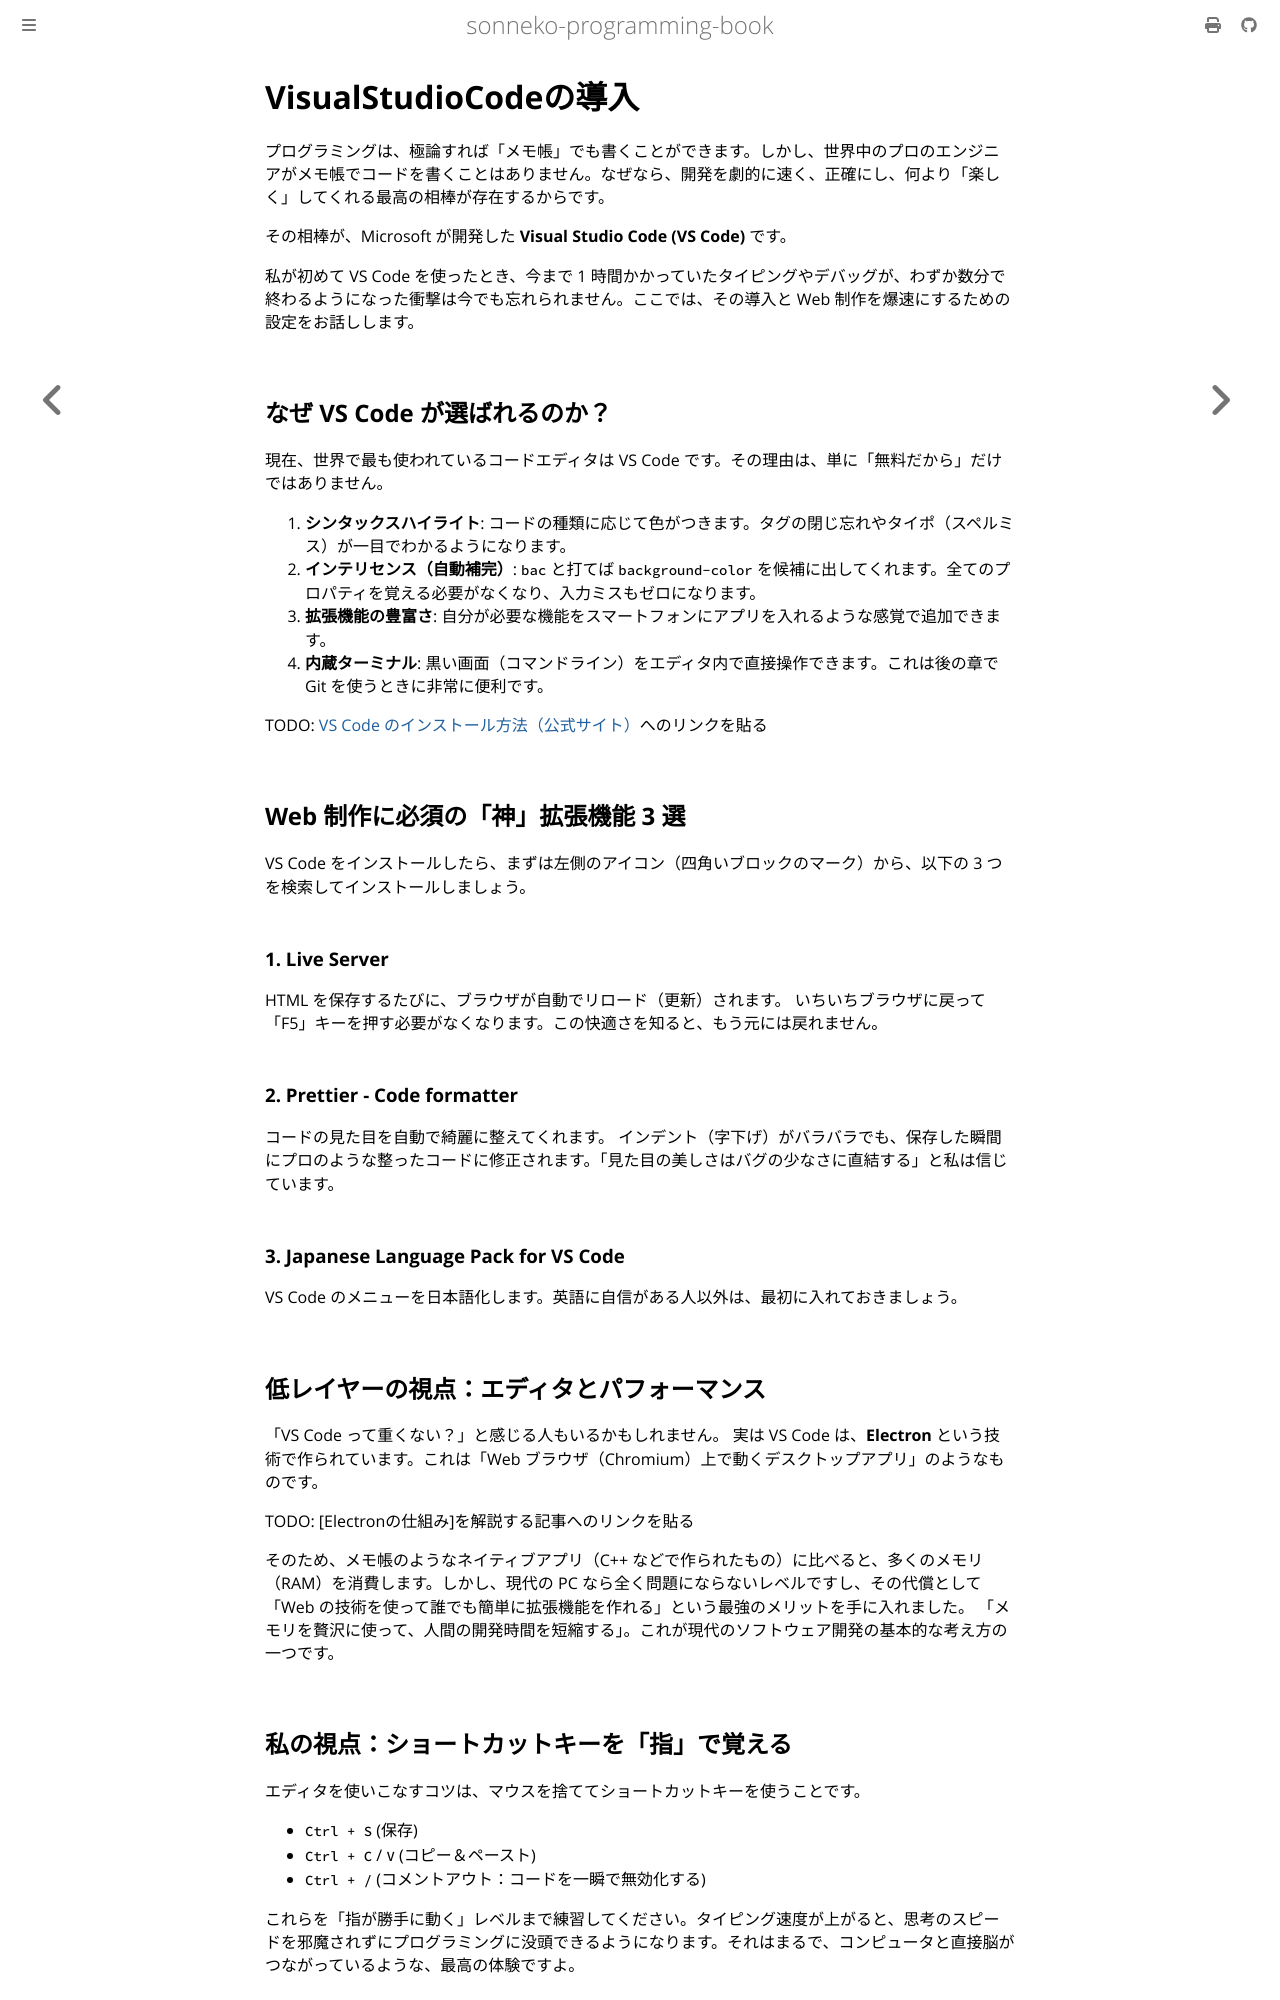

repository: sonneko/programming-book · page: html/2-basic-web/007.html · generator: mdbook

# VisualStudioCodeの導入

プログラミングは、極論すれば「メモ帳」でも書くことができます。しかし、世界中のプロのエンジニアがメモ帳でコードを書くことはありません。なぜなら、開発を劇的に速く、正確にし、何より「楽しく」してくれる最高の相棒が存在するからです。

その相棒が、Microsoft が開発した **Visual Studio Code (VS Code)** です。

私が初めて VS Code を使ったとき、今まで 1 時間かかっていたタイピングやデバッグが、わずか数分で終わるようになった衝撃は今でも忘れられません。ここでは、その導入と Web 制作を爆速にするための設定をお話しします。

## なぜ VS Code が選ばれるのか？

現在、世界で最も使われているコードエディタは VS Code です。その理由は、単に「無料だから」だけではありません。

1. **シンタックスハイライト**:
   コードの種類に応じて色がつきます。タグの閉じ忘れやタイポ（スペルミス）が一目でわかるようになります。
2. **インテリセンス（自動補完）**:
   `bac` と打てば `background-color` を候補に出してくれます。全てのプロパティを覚える必要がなくなり、入力ミスもゼロになります。
3. **拡張機能の豊富さ**:
   自分が必要な機能をスマートフォンにアプリを入れるような感覚で追加できます。
4. **内蔵ターミナル**:
   黒い画面（コマンドライン）をエディタ内で直接操作できます。これは後の章で Git を使うときに非常に便利です。

TODO: [VS Code のインストール方法（公式サイト）](https://code.visualstudio.com/)へのリンクを貼る

## Web 制作に必須の「神」拡張機能 3 選

VS Code をインストールしたら、まずは左側のアイコン（四角いブロックのマーク）から、以下の 3 つを検索してインストールしましょう。

### 1. Live Server
HTML を保存するたびに、ブラウザが自動でリロード（更新）されます。
いちいちブラウザに戻って「F5」キーを押す必要がなくなります。この快適さを知ると、もう元には戻れません。

### 2. Prettier - Code formatter
コードの見た目を自動で綺麗に整えてくれます。
インデント（字下げ）がバラバラでも、保存した瞬間にプロのような整ったコードに修正されます。「見た目の美しさはバグの少なさに直結する」と私は信じています。

### 3. Japanese Language Pack for VS Code
VS Code のメニューを日本語化します。英語に自信がある人以外は、最初に入れておきましょう。

## 低レイヤーの視点：エディタとパフォーマンス

「VS Code って重くない？」と感じる人もいるかもしれません。
実は VS Code は、**Electron** という技術で作られています。これは「Web ブラウザ（Chromium）上で動くデスクトップアプリ」のようなものです。

TODO: [Electronの仕組み]を解説する記事へのリンクを貼る

そのため、メモ帳のようなネイティブアプリ（C++ などで作られたもの）に比べると、多くのメモリ（RAM）を消費します。しかし、現代の PC なら全く問題にならないレベルですし、その代償として「Web の技術を使って誰でも簡単に拡張機能を作れる」という最強のメリットを手に入れました。
「メモリを贅沢に使って、人間の開発時間を短縮する」。これが現代のソフトウェア開発の基本的な考え方の一つです。
